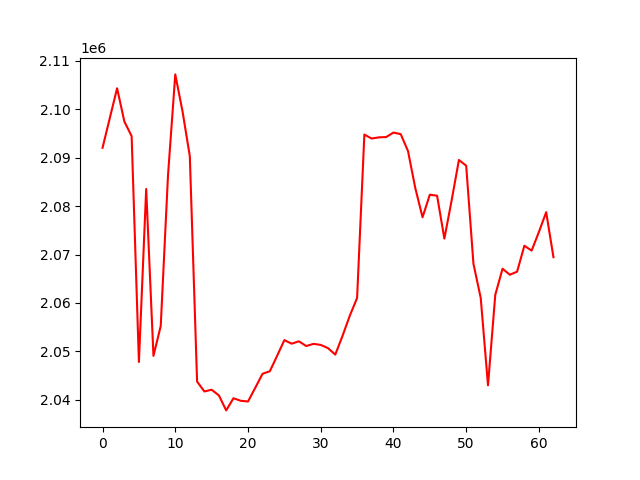

Values plotted in this chart, from the file beside it:
, 0
0, 2092016
1, 2098154
2, 2104288
3, 2097427
4, 2094409
5, 2047831
6, 2083512
7, 2049100
8, 2055259
9, 2086313
10, 2107149
11, 2099501
12, 2090267
13, 2043797
14, 2041753
15, 2042109
16, 2040937
17, 2037847
18, 2040354
19, 2039835
20, 2039680
21, 2042515
22, 2045403
23, 2045920
24, 2049088
25, 2052346
26, 2051606
27, 2052101
28, 2051126
29, 2051568
30, 2051360
31, 2050687
32, 2049355
33, 2053227
34, 2057386
35, 2061039
36, 2094738
37, 2093921
38, 2094165
39, 2094228
40, 2095151
41, 2094826
42, 2091337
43, 2083712
44, 2077681
45, 2082336
46, 2082127
47, 2073276
48, 2081170
49, 2089494
50, 2088322
51, 2068076
52, 2061039
53, 2043024
54, 2061687
55, 2067064
56, 2065828
57, 2066457
58, 2071811
59, 2070804
... 3 more rows
